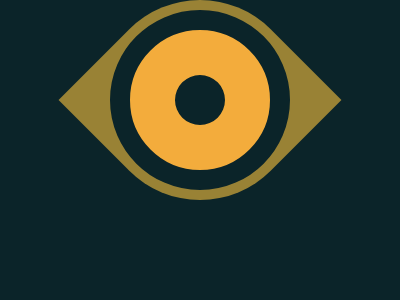

Recreate this image using only HTML and CSS.

<!DOCTYPE html>
<html lang="en">
<head>
    <meta charset="UTF-8">
    <meta http-equiv="X-UA-Compatible" content="IE=edge">
    <meta name="viewport" content="width=device-width, initial-scale=1.0">
    <title>Eye of the Tiger</title>
    <style>
        body {
            margin: 0;
            background: #0B2429;
            display: flex;
            align-items: center;
            justify-content: center;
        }

        #o {
            background: #998235;
            width: 200px;
            height: 200px;
            border-radius: 0 100px;
            transform: rotate(-45deg);
        }

        #ot {
            background: #F3AC3C;
            width: 140px;
            height: 140px;
            border-radius: 50%;
            position: absolute;
            top: 10px;
            left: 10px;
            border: 20px solid #0B2429;
        }

        #i {
            width: 50px;
            height: 50px;
            border-radius: 50%;
            background: #0B2429;
            position: absolute;
            left: 50%;
            top: 50%;
            transform: translate(-50%, -50%);
        }
    </style>
</head>
<body>
    <div id="o">
        <div id="ot">
            <div id="i"></div>
        </div>
    </div>
</body>
</html>